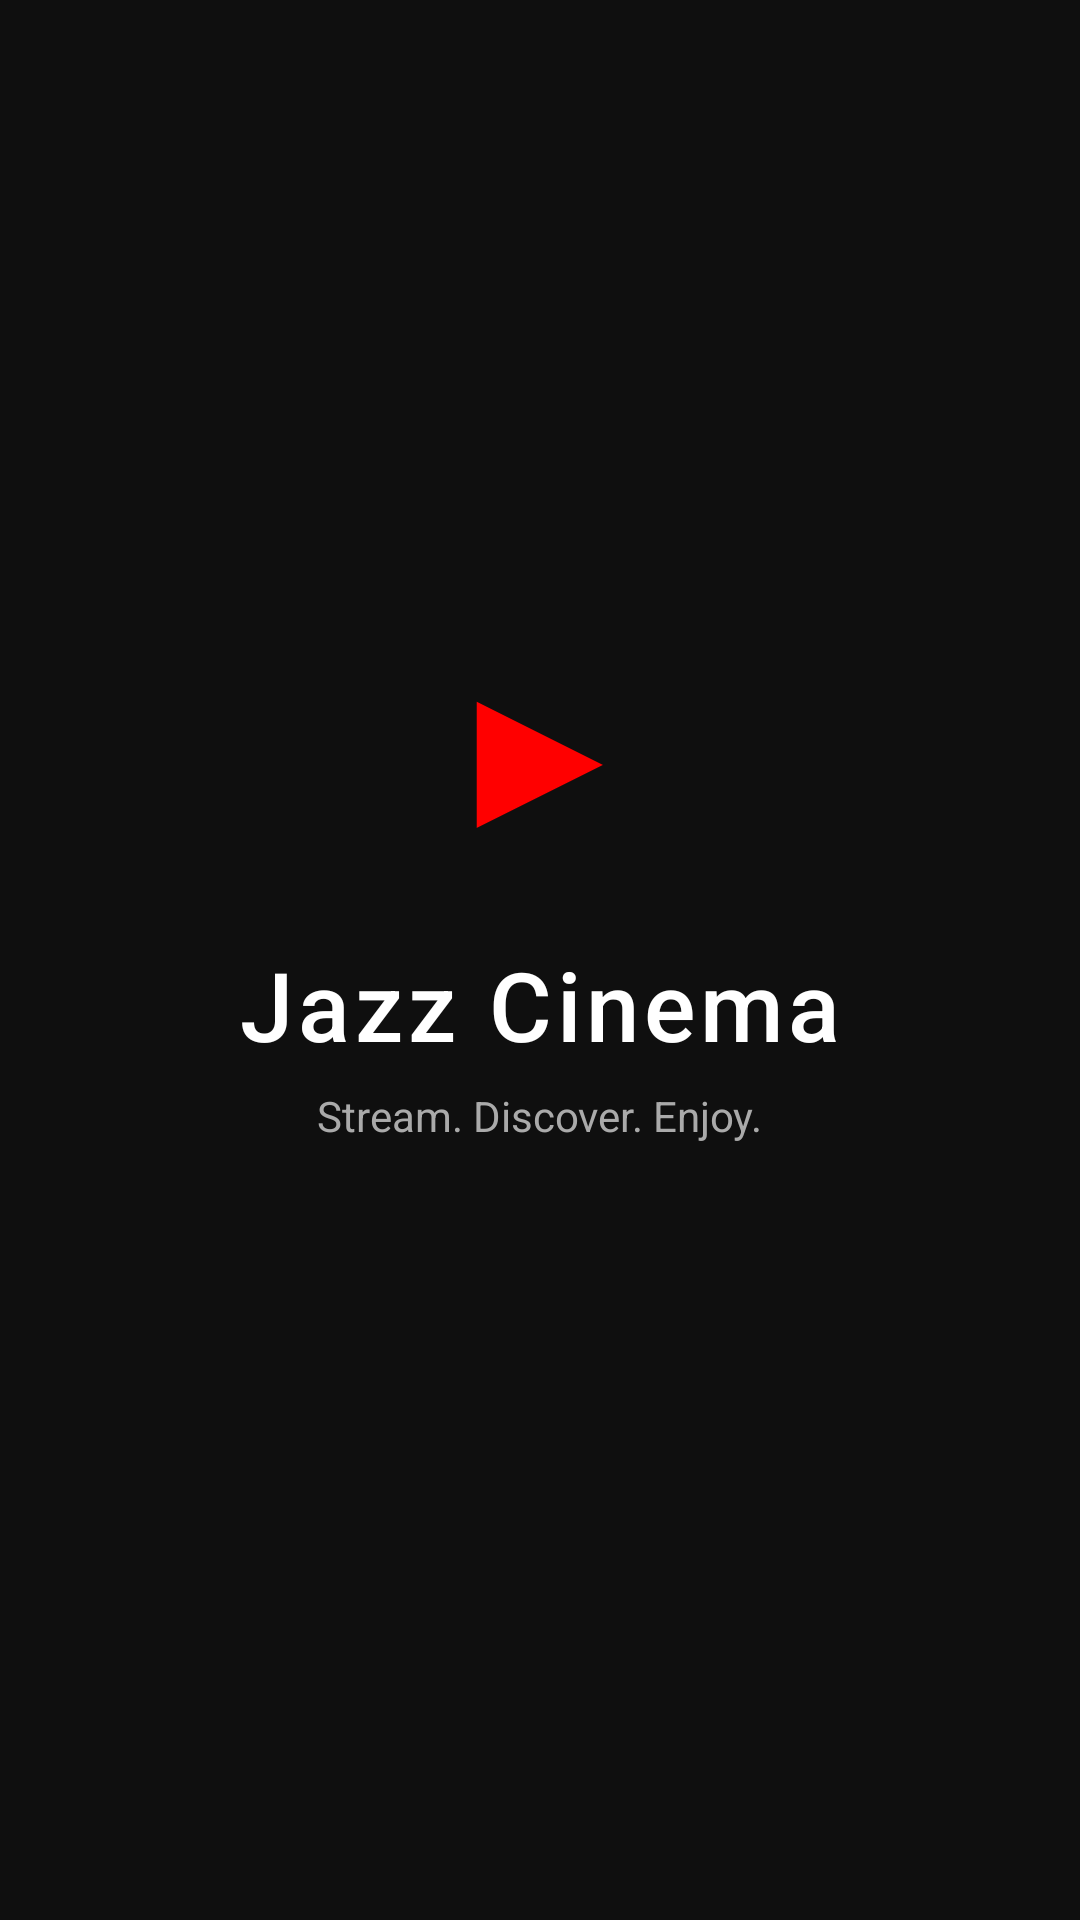

Layout XML and referenced resources for this Android screen:
<!-- AndroidManifest.xml: activity theme Theme.JazzCinema -->
<!-- res/layout/activity_splash.xml -->
<?xml version="1.0" encoding="utf-8"?>
<androidx.constraintlayout.widget.ConstraintLayout
    xmlns:android="http://schemas.android.com/apk/res/android"
    xmlns:app="http://schemas.android.com/apk/res-auto"
    android:layout_width="match_parent"
    android:layout_height="match_parent"
    android:background="@color/bg_primary">

    
    <LinearLayout
        android:id="@+id/brand_block"
        android:layout_width="wrap_content"
        android:layout_height="wrap_content"
        android:orientation="vertical"
        android:gravity="center"
        app:layout_constraintTop_toTopOf="parent"
        app:layout_constraintBottom_toTopOf="@id/footer_block"
        app:layout_constraintStart_toStartOf="parent"
        app:layout_constraintEnd_toEndOf="parent">

        
        <TextView
            android:layout_width="wrap_content"
            android:layout_height="wrap_content"
            android:text="▶"
            android:textColor="@color/accent"
            android:textSize="72sp"
            android:layout_marginBottom="16dp" />

        <TextView
            android:layout_width="wrap_content"
            android:layout_height="wrap_content"
            android:text="Jazz Cinema"
            android:textColor="@color/text_primary"
            android:textSize="32sp"
            android:fontFamily="sans-serif-medium"
            android:letterSpacing="0.05"
            android:layout_marginBottom="6dp" />

        <TextView
            android:layout_width="wrap_content"
            android:layout_height="wrap_content"
            android:text="Stream. Discover. Enjoy."
            android:textColor="@color/text_secondary"
            android:textSize="14sp" />

    </LinearLayout>

    
    <LinearLayout
        android:id="@+id/footer_block"
        android:layout_width="match_parent"
        android:layout_height="wrap_content"
        android:orientation="vertical"
        android:gravity="center"
        android:paddingBottom="60dp"
        app:layout_constraintBottom_toBottomOf="parent"
        app:layout_constraintStart_toStartOf="parent"
        app:layout_constraintEnd_toEndOf="parent">

        <ProgressBar
            android:id="@+id/progress_bar"
            android:layout_width="wrap_content"
            android:layout_height="wrap_content"
            android:indeterminateTint="@color/accent"
            android:visibility="gone" />

        <TextView
            android:id="@+id/tv_status"
            android:layout_width="wrap_content"
            android:layout_height="wrap_content"
            android:layout_marginTop="12dp"
            android:textColor="@color/text_secondary"
            android:textSize="13sp"
            android:visibility="gone" />

    </LinearLayout>

</androidx.constraintlayout.widget.ConstraintLayout>
<!-- resources referenced by this layout -->
<resources>
  <color name="accent">#FF0000</color>
  <color name="bg_primary">#0F0F0F</color>
  <color name="text_primary">#FFFFFF</color>
  <color name="text_secondary">#AAAAAA</color>
  <style name="Theme.JazzCinema" parent="Theme.MaterialComponents.DayNight.NoActionBar">
          <item name="colorPrimary">@color/colorPrimary</item>
          <item name="colorPrimaryVariant">@color/colorPrimaryVariant</item>
          <item name="colorOnPrimary">@color/colorOnPrimary</item>
          <item name="colorSecondary">@color/colorSecondary</item>
          <item name="colorSecondaryVariant">@color/colorSecondaryVariant</item>
          <item name="colorOnSecondary">@color/colorOnSecondary</item>
          <item name="android:colorBackground">@color/colorBackground</item>
          <item name="colorSurface">@color/colorSurface</item>
          <item name="colorOnSurface">@color/colorOnSurface</item>
          <item name="colorError">@color/colorError</item>
          <item name="android:statusBarColor">@color/bg_primary</item>
          <item name="android:navigationBarColor">@color/bg_surface</item>
          <item name="android:windowLightStatusBar">false</item>
          <item name="android:textColorPrimary">@color/text_primary</item>
          <item name="android:textColorSecondary">@color/text_secondary</item>
          
          <item name="textColorHint">@color/text_secondary</item>
      </style>
  <color name="colorPrimary">#FF0000</color>
  <color name="colorPrimaryVariant">#CC0000</color>
  <color name="colorOnPrimary">#FFFFFF</color>
  <color name="colorSecondary">#1A1A1A</color>
  <color name="colorSecondaryVariant">#272727</color>
  <color name="colorOnSecondary">#FFFFFF</color>
  <color name="colorBackground">#0F0F0F</color>
  <color name="colorSurface">#1A1A1A</color>
  <color name="colorOnSurface">#FFFFFF</color>
  <color name="colorError">#CF6679</color>
  <color name="bg_surface">#1A1A1A</color>
</resources>
